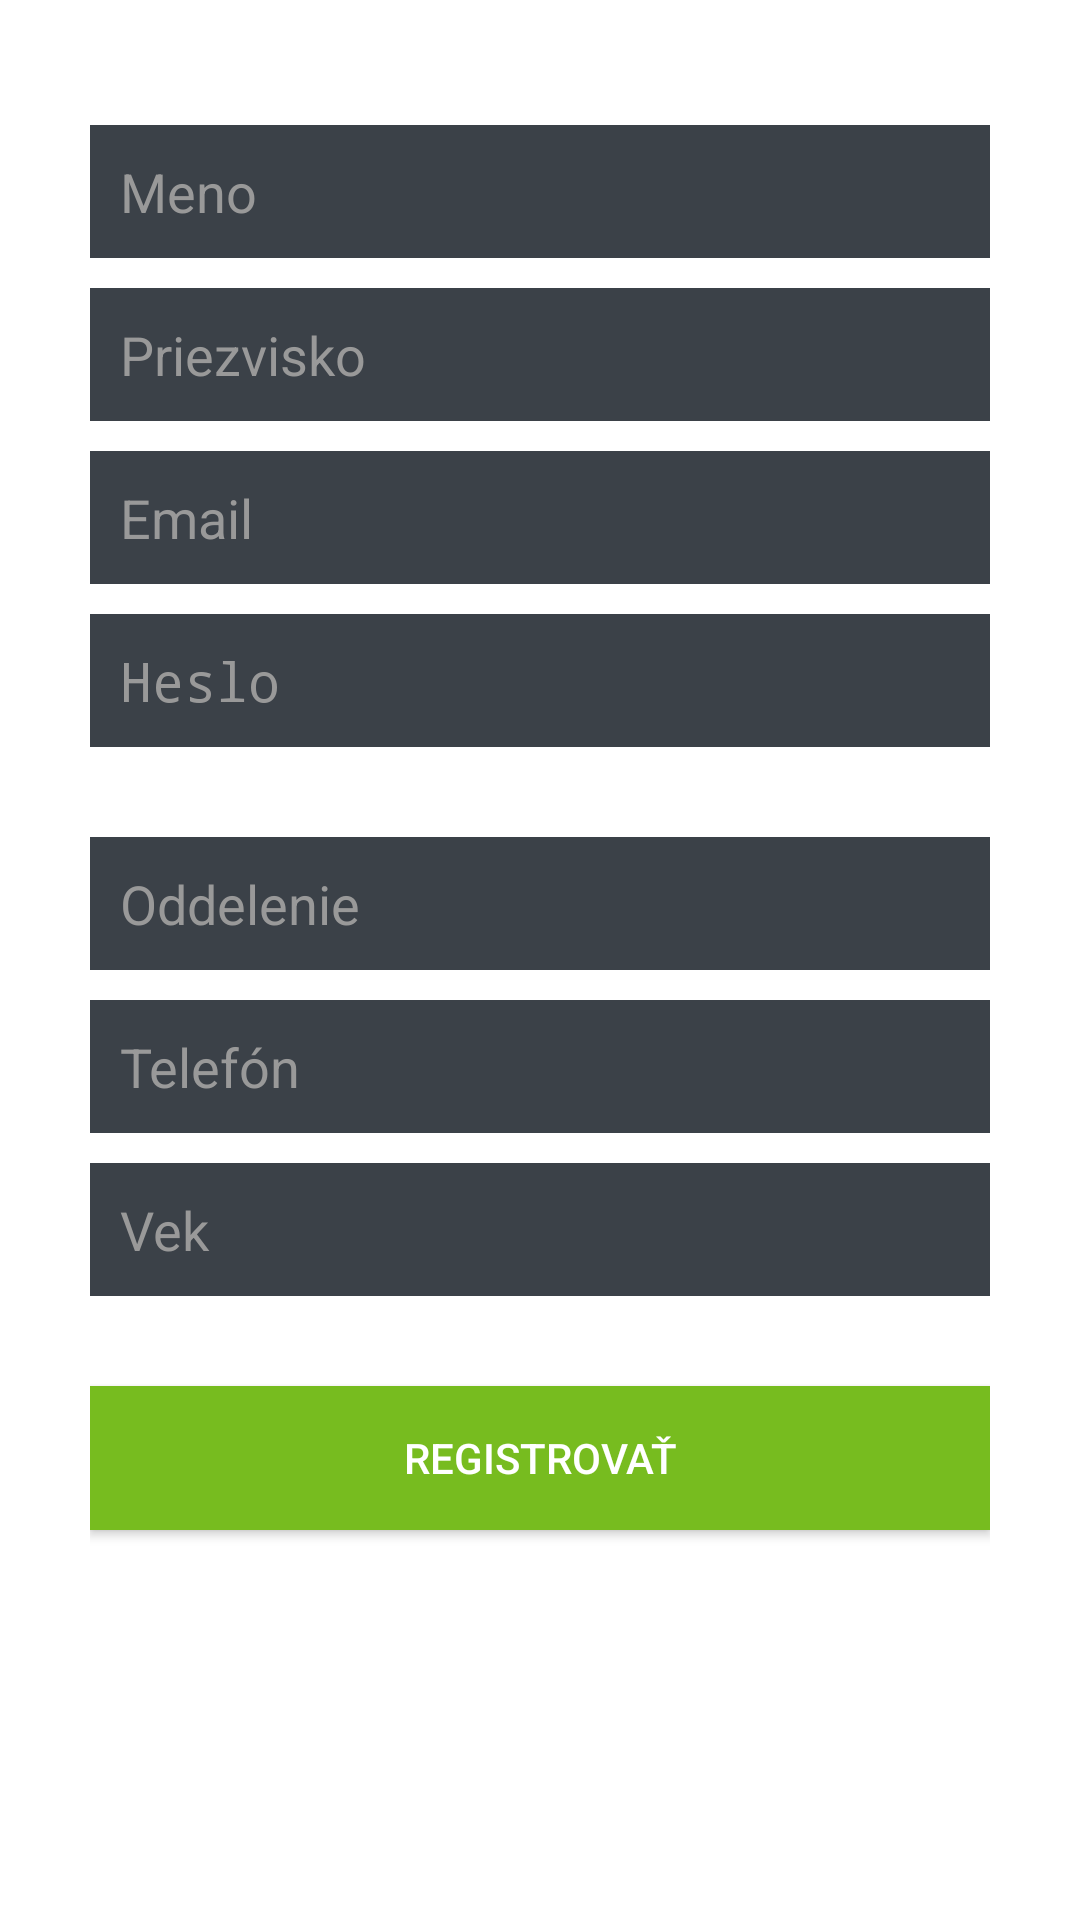

The Android layout XML behind this screen, and the referenced resources:
<!-- AndroidManifest.xml: application theme AppTheme -->
<!-- res/layout/activity_register.xml -->
<?xml version="1.0" encoding="utf-8"?>
<ScrollView
    xmlns:android="http://schemas.android.com/apk/res/android"
    xmlns:tools="http://schemas.android.com/tools"
    android:id="@+id/scrollView1"
    android:layout_width="match_parent"
    android:layout_height="match_parent"
    android:fillViewport="true">
<LinearLayout xmlns:android="http://schemas.android.com/apk/res/android"
    android:layout_width="fill_parent"
    android:layout_height="fill_parent"
    android:background="@color/bg_register"
    android:gravity="center"
    android:orientation="vertical"
    android:padding="10dp" >

    <LinearLayout
        android:layout_width="fill_parent"
        android:layout_height="wrap_content"
        android:layout_gravity="center"
        android:orientation="vertical"
        android:paddingLeft="20dp"
        android:paddingRight="20dp" >

        <EditText
            android:id="@+id/name1"
            android:layout_width="fill_parent"
            android:layout_height="wrap_content"
            android:layout_marginBottom="10dp"
            android:background="@color/input_register_bg"
            android:hint="@string/name"
            android:padding="10dp"
            android:singleLine="true"
            android:inputType="textCapWords"
            android:textColor="@color/input_register"
            android:textColorHint="@color/input_register_hint" />

        <EditText
            android:id="@+id/name2"
            android:layout_width="fill_parent"
            android:layout_height="wrap_content"
            android:layout_marginBottom="10dp"
            android:background="@color/input_register_bg"
            android:hint="@string/surname"
            android:padding="10dp"
            android:singleLine="true"
            android:inputType="textCapWords"
            android:textColor="@color/input_register"
            android:textColorHint="@color/input_register_hint" />

        <EditText
            android:id="@+id/email"
            android:layout_width="fill_parent"
            android:layout_height="wrap_content"
            android:layout_marginBottom="10dp"
            android:background="@color/input_register_bg"
            android:hint="@string/hint_email"
            android:inputType="textEmailAddress"
            android:padding="10dp"
            android:singleLine="true"
            android:textColor="@color/input_register"
            android:textColorHint="@color/input_register_hint" />

        <EditText
            android:id="@+id/password"
            android:layout_width="fill_parent"
            android:layout_height="wrap_content"
            android:layout_marginBottom="30dp"
            android:background="@color/input_register_bg"
            android:hint="@string/hint_password"
            android:inputType="textPassword"
            android:padding="10dp"
            android:singleLine="true"
            android:textColor="@color/input_register"
            android:textColorHint="@color/input_register_hint" />

        <EditText
            android:id="@+id/company"
            android:layout_width="fill_parent"
            android:layout_height="wrap_content"
            android:layout_marginBottom="10dp"
            android:background="@color/input_register_bg"
            android:hint="@string/company"
            android:inputType="textEmailAddress"
            android:padding="10dp"
            android:singleLine="true"
            android:textColor="@color/input_register"
            android:textColorHint="@color/input_register_hint" />

        <EditText
            android:id="@+id/phone"
            android:layout_width="fill_parent"
            android:layout_height="wrap_content"
            android:layout_marginBottom="10dp"
            android:background="@color/input_register_bg"
            android:hint="@string/phone"
            android:inputType="textEmailAddress"
            android:padding="10dp"
            android:singleLine="true"
            android:textColor="@color/input_register"
            android:textColorHint="@color/input_register_hint" />

        <EditText
            android:id="@+id/age"
            android:layout_width="fill_parent"
            android:layout_height="wrap_content"
            android:layout_marginBottom="10dp"
            android:background="@color/input_register_bg"
            android:hint="@string/age"
            android:inputType="textEmailAddress"
            android:padding="10dp"
            android:singleLine="true"
            android:textColor="@color/input_register"
            android:textColorHint="@color/input_register_hint" />

        

        <Button
            android:id="@+id/btnRegister"
            android:layout_width="fill_parent"
            android:layout_height="wrap_content"
            android:layout_marginTop="20dip"
            android:background="#77BC1F"
            android:text="@string/btn_register"
            android:textColor="@color/white" />

        

        <Button
            android:id="@+id/btnLinkToLoginScreen"
            android:layout_width="fill_parent"
            android:layout_height="wrap_content"
            android:layout_marginTop="40dip"
            android:background="@null"
            android:text="@string/btn_link_to_login"
            android:textAllCaps="false"
            android:textColor="@color/white"
            android:textSize="15dp" />
    </LinearLayout>

</LinearLayout>
    </ScrollView>
<!-- resources referenced by this layout -->
<resources>
  <color name="bg_register">#FFFFFF</color>
  <color name="input_register">#222222</color>
  <color name="input_register_bg">#3b4148</color>
  <color name="input_register_hint">#999999</color>
  <color name="white">#ffffff</color>
  <string name="age">Vek</string>
  <string name="btn_link_to_login">Prejdi na prihlásenie</string>
  <string name="btn_register">Registrovať</string>
  <string name="company">Oddelenie</string>
  <string name="hint_email">Email</string>
  <string name="hint_password">Heslo</string>
  <string name="name">Meno</string>
  <string name="phone">Telefón</string>
  <string name="surname">Priezvisko</string>
  <style name="AppTheme" parent="AppBaseTheme">
          
      </style>
  <style name="AppBaseTheme" parent="Theme.AppCompat.Light">
          
      </style>
</resources>
